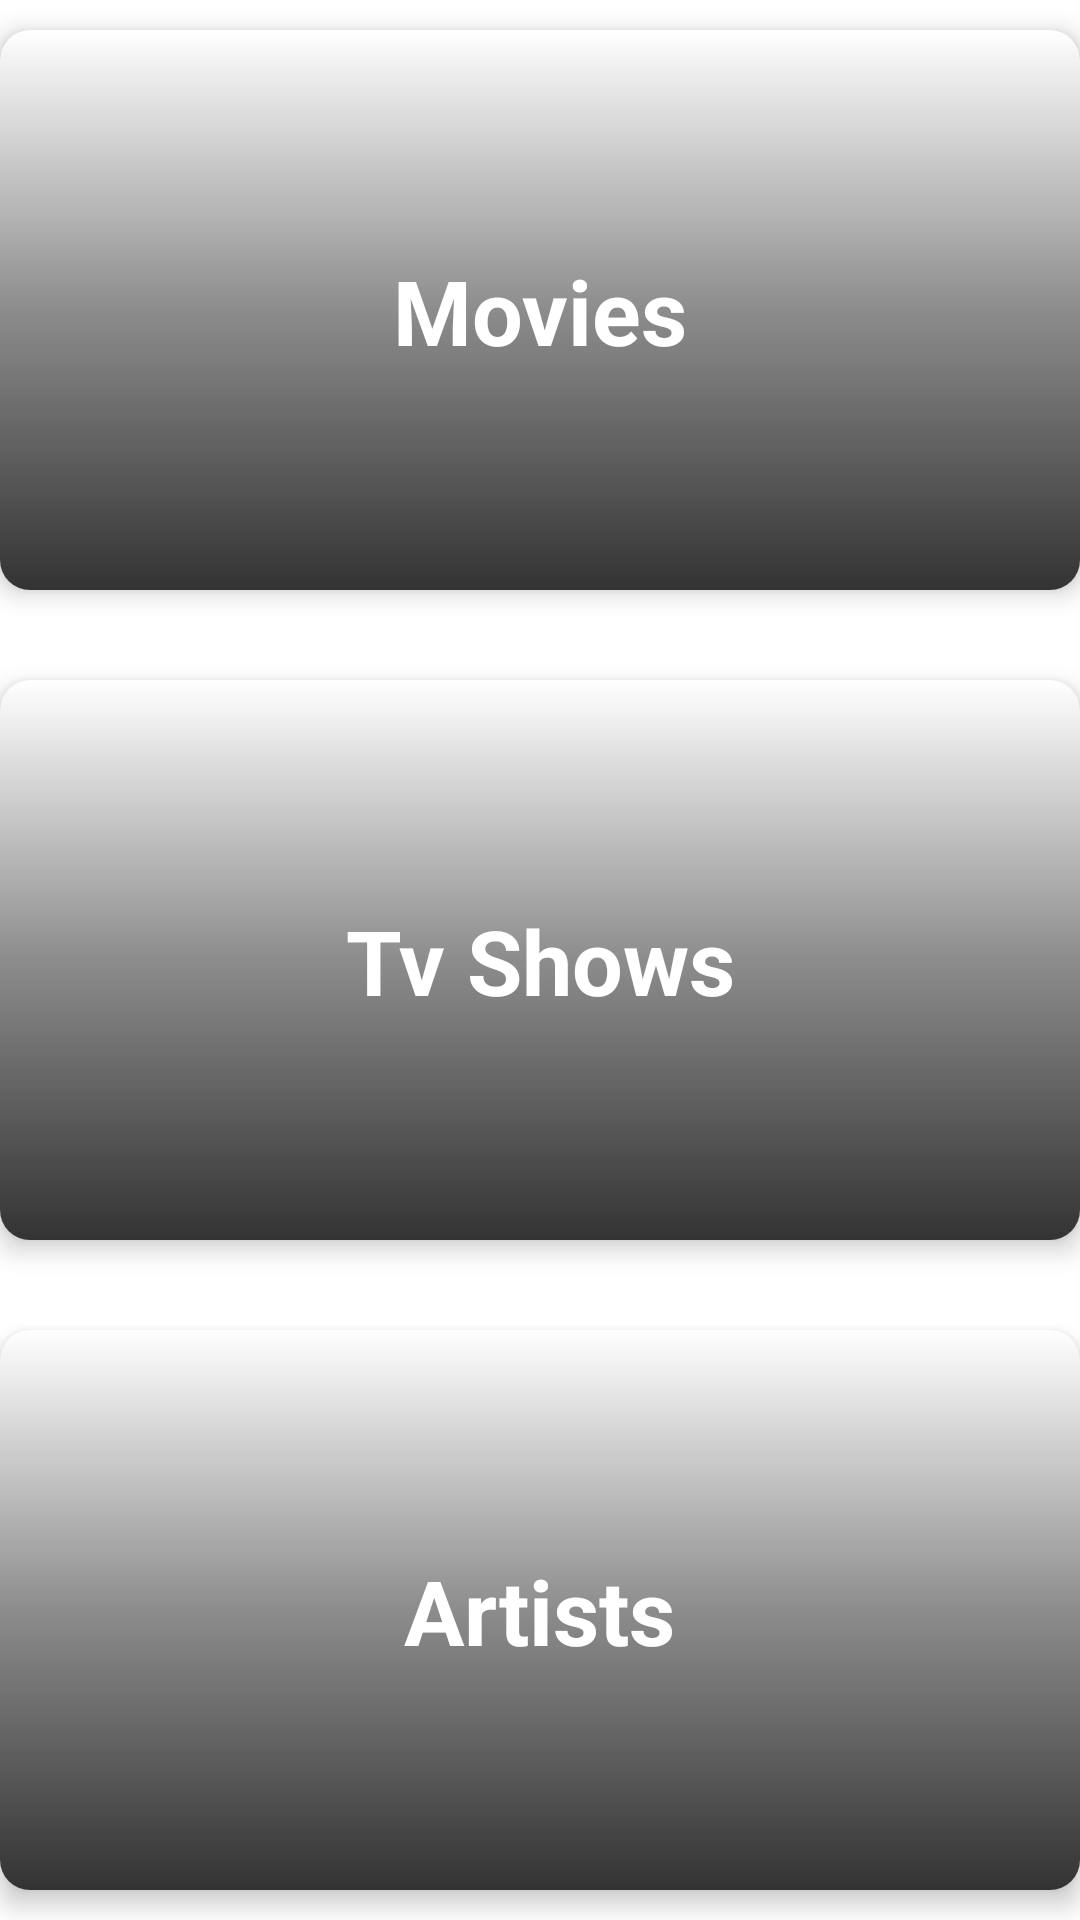

Reconstruct the res/layout file that produces this screen, plus the resources it refers to.
<!-- AndroidManifest.xml: application theme Theme.TMDBClient -->
<!-- res/layout/activity_home.xml -->
<layout xmlns:app="http://schemas.android.com/apk/res-auto"
    xmlns:tools="http://schemas.android.com/tools"
    xmlns:android="http://schemas.android.com/apk/res/android">

    <LinearLayout
        android:layout_width="match_parent"
        android:layout_height="match_parent"
        android:gravity="center_vertical"
        android:orientation="vertical"
        android:weightSum="3.0"
        android:layout_margin="20dp"
        tools:context=".presentation.HomeActivity">

        <androidx.cardview.widget.CardView
            android:id="@+id/movie_button"
            android:layout_width="match_parent"
            android:layout_height="40dp"
            app:cardCornerRadius="10dp"
            app:cardElevation="5dp"
            android:layout_gravity="center"
            android:layout_weight="1.0"
            android:padding="15dp"
            android:layout_marginTop="10dp"
            android:layout_marginBottom="30dp"
            android:textColor="@color/white"
            android:textSize="50sp" >

            <androidx.constraintlayout.widget.ConstraintLayout
                android:layout_width="match_parent"
                android:layout_height="match_parent">

                <ImageView
                    android:id="@+id/movie_img"
                    android:layout_width="match_parent"
                    android:layout_height="match_parent"
                    android:contentDescription="@string/artists" />

                <View
                    android:layout_width="match_parent"
                    android:layout_height="match_parent"
                    android:background="@drawable/bottom_extra_dark_background"/>

                <TextView
                    android:layout_width="wrap_content"
                    android:layout_height="wrap_content"
                    android:text="@string/movies"
                    android:textSize="30sp"
                    android:textColor="@color/white"
                    android:textStyle="bold"
                    app:layout_constraintBottom_toBottomOf="parent"
                    app:layout_constraintEnd_toEndOf="parent"
                    app:layout_constraintStart_toStartOf="parent"
                    app:layout_constraintTop_toTopOf="parent" />

            </androidx.constraintlayout.widget.ConstraintLayout>


        </androidx.cardview.widget.CardView>

        <androidx.cardview.widget.CardView
            android:id="@+id/tv_button"
            android:layout_width="match_parent"
            android:layout_height="40dp"
            app:cardCornerRadius="10dp"
            app:cardElevation="5dp"
            android:layout_gravity="center"
            android:layout_marginBottom="30dp"
            android:layout_weight="1.0"
            android:padding="15dp"
            android:textColor="@color/white"
            android:textSize="50sp" >

            <androidx.constraintlayout.widget.ConstraintLayout
                android:layout_width="match_parent"
                android:layout_height="match_parent">

                <ImageView
                    android:id="@+id/tv_show_img"
                    android:layout_width="match_parent"
                    android:layout_height="match_parent"
                    android:contentDescription="@string/artists" />

                <View
                    android:layout_width="match_parent"
                    android:layout_height="match_parent"
                    android:background="@drawable/bottom_extra_dark_background"/>

                <TextView
                    android:layout_width="wrap_content"
                    android:layout_height="wrap_content"
                    android:text="@string/tv_shows"
                    android:textSize="30sp"
                    android:textColor="@color/white"
                    android:textStyle="bold"
                    app:layout_constraintBottom_toBottomOf="parent"
                    app:layout_constraintEnd_toEndOf="parent"
                    app:layout_constraintStart_toStartOf="parent"
                    app:layout_constraintTop_toTopOf="parent" />

            </androidx.constraintlayout.widget.ConstraintLayout>

        </androidx.cardview.widget.CardView>

        <androidx.cardview.widget.CardView
            android:id="@+id/artists_button"
            android:layout_width="match_parent"
            android:layout_height="40dp"
            app:cardCornerRadius="10dp"
            app:cardElevation="5dp"
            android:layout_gravity="center"
            android:layout_marginBottom="10dp"
            android:layout_weight="1.0"
            android:padding="15dp"
            android:textColor="@color/white"
            android:textSize="50sp" >

            <androidx.constraintlayout.widget.ConstraintLayout
                android:layout_width="match_parent"
                android:layout_height="match_parent">

                <ImageView
                    android:id="@+id/artists_img"
                    android:layout_width="match_parent"
                    android:layout_height="match_parent"
                    android:contentDescription="@string/artists" />

                <View
                    android:layout_width="match_parent"
                    android:layout_height="match_parent"
                    android:background="@drawable/bottom_extra_dark_background"/>

                <TextView
                    android:layout_width="wrap_content"
                    android:layout_height="wrap_content"
                    android:text="@string/artists"
                    android:textSize="30sp"
                    android:textColor="@color/white"
                    android:textStyle="bold"
                    app:layout_constraintBottom_toBottomOf="parent"
                    app:layout_constraintEnd_toEndOf="parent"
                    app:layout_constraintStart_toStartOf="parent"
                    app:layout_constraintTop_toTopOf="parent" />

            </androidx.constraintlayout.widget.ConstraintLayout>


        </androidx.cardview.widget.CardView>

    </LinearLayout>

</layout>
<!-- resources referenced by this layout -->
<resources>
  <!-- drawable bottom_extra_dark_background (drawable) -->
  <?xml version="1.0" encoding="utf-8"?>
  <shape xmlns:android="http://schemas.android.com/apk/res/android">
  
      <gradient android:endColor="#00696868"
          android:centerColor="#8C2e2e2e"
          android:startColor="#CC000000"
          android:angle="90"/>
  
  </shape>
  <string name="artists">Artists</string>
  <string name="movies">Movies</string>
  <string name="tv_shows">Tv Shows</string>
  <style name="Theme.TMDBClient" parent="Theme.MaterialComponents.Light.DarkActionBar">
          
          <item name="colorPrimary">@color/colorPrimary</item>
          <item name="colorPrimaryVariant">@color/colorPrimaryDark</item>
          <item name="colorOnPrimary">@color/white</item>
          
          <item name="colorSecondary">@color/colorAccent</item>
          <item name="colorSecondaryVariant">@color/teal_700</item>
          <item name="colorOnSecondary">@color/black</item>
          
          <item name="android:statusBarColor" tools:targetApi="l">?attr/colorPrimaryVariant</item>
          
  
          <item name="android:forceDarkAllowed" tools:targetApi="q">false</item>
  
      </style>
  <!-- not gathered from this repository: default colours our renderer supplied (Android Studio template values) -->
  <color name="teal_700">#FF018786</color>
  <color name="black">#FF000000</color>
  <color name="white">#FFFFFFFF</color>
  <color name="colorPrimary">#FF6200EE</color>
  <color name="colorPrimaryDark">#FF3700B3</color>
  <color name="colorAccent">#FF03DAC5</color>
</resources>
